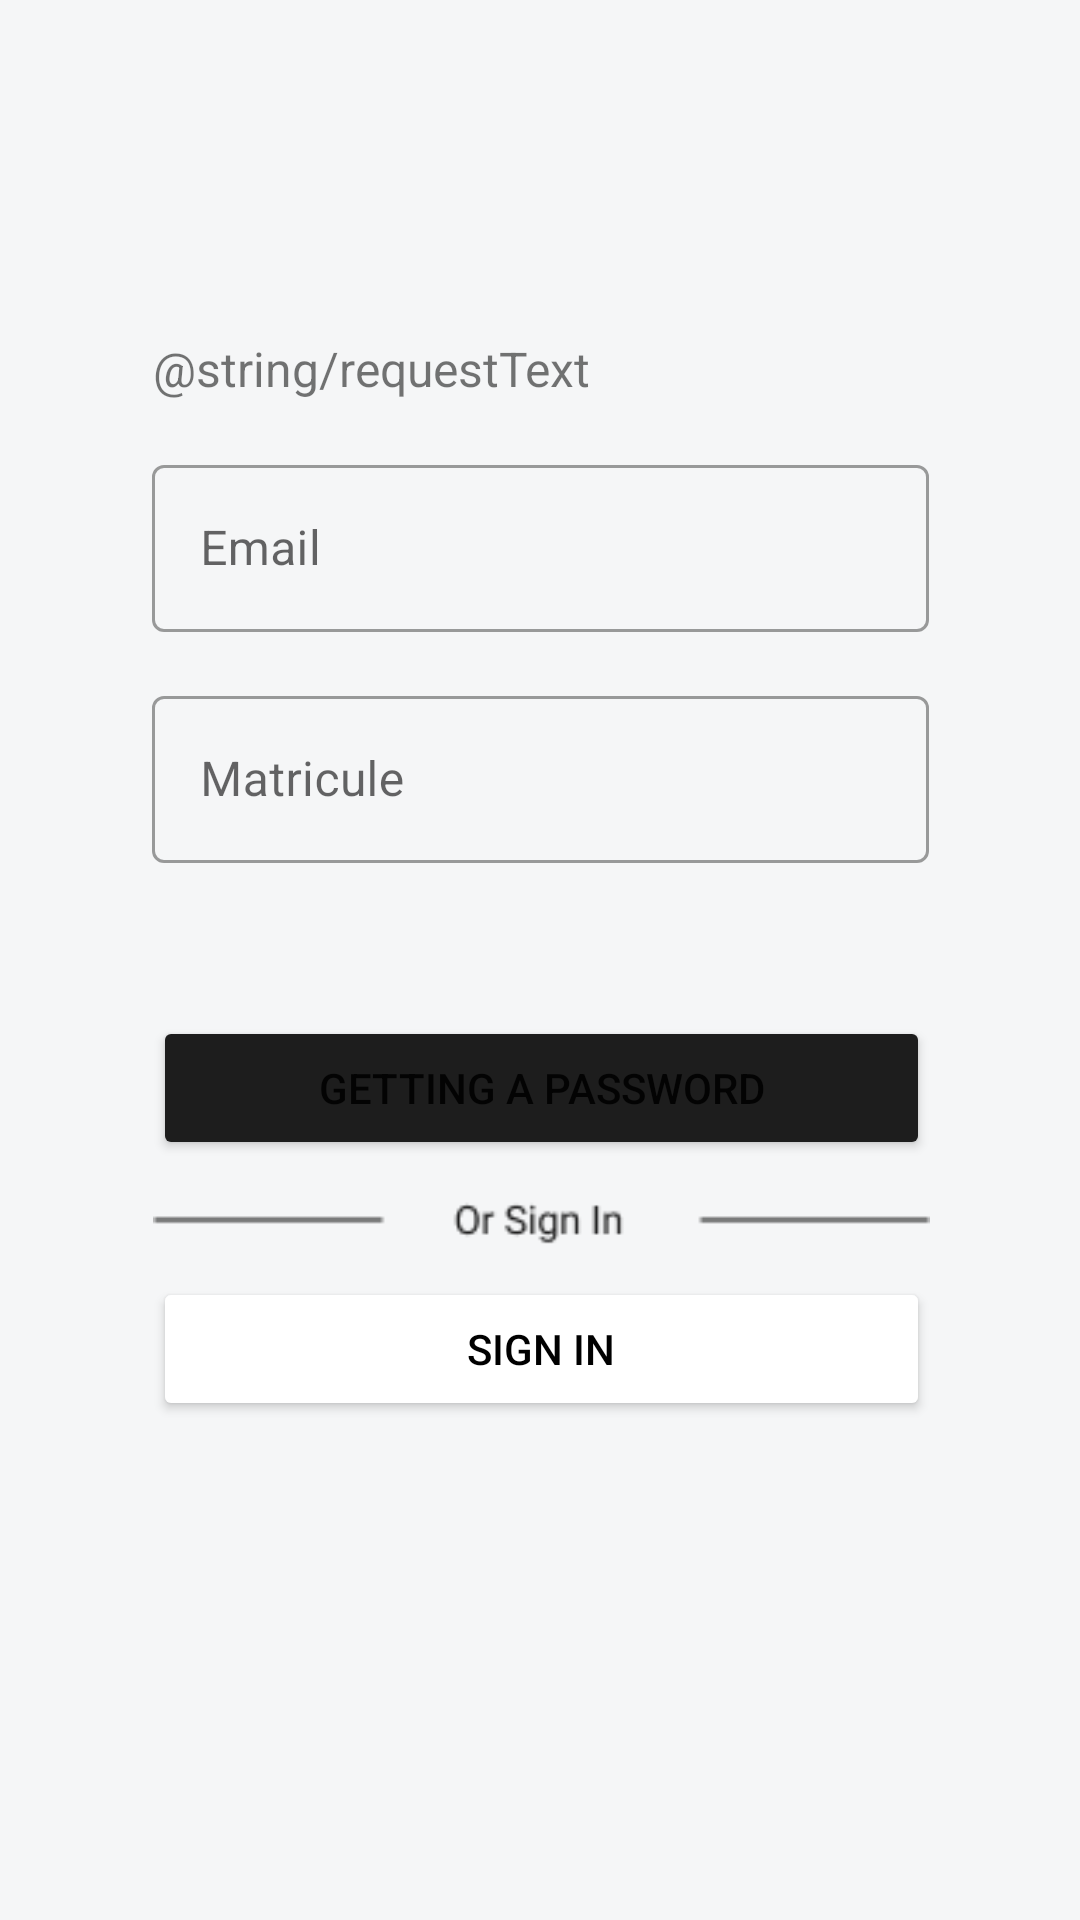

Reconstruct the res/layout file that produces this screen, plus the resources it refers to.
<!-- AndroidManifest.xml: application theme Theme.Stud_e -->
<!-- res/layout/activity_request.xml -->
<?xml version="1.0" encoding="utf-8"?>
<androidx.constraintlayout.widget.ConstraintLayout
    xmlns:android="http://schemas.android.com/apk/res/android"
    xmlns:tools="http://schemas.android.com/tools"
    xmlns:app="http://schemas.android.com/apk/res-auto"
    android:layout_width="match_parent"
    android:layout_height="match_parent"
    android:background="@color/whitegray"
    tools:context=".ui.RequestActivity">


    <com.google.android.material.textfield.TextInputLayout
        android:id="@+id/emailInput"
        style="@style/Widget.MaterialComponents.TextInputLayout.OutlinedBox"
        android:layout_width="259dp"
        android:layout_height="wrap_content"
        android:layout_marginTop="16dp"
        app:layout_constraintEnd_toEndOf="parent"
        app:layout_constraintStart_toStartOf="parent"
        app:layout_constraintTop_toBottomOf="@+id/textView10">
        >


        <com.google.android.material.textfield.TextInputEditText
            android:layout_width="match_parent"
            android:layout_height="wrap_content"
            android:hint="Email" />
    </com.google.android.material.textfield.TextInputLayout>

    <com.google.android.material.textfield.TextInputLayout
        android:id="@+id/matriculeInput"
        style="@style/Widget.MaterialComponents.TextInputLayout.OutlinedBox"
        android:layout_width="259dp"
        android:layout_height="wrap_content"
        android:layout_marginTop="16dp"
        app:layout_constraintEnd_toEndOf="parent"
        app:layout_constraintStart_toStartOf="parent"
        app:layout_constraintTop_toBottomOf="@+id/emailInput">
        >


        <com.google.android.material.textfield.TextInputEditText
            android:layout_width="match_parent"
            android:layout_height="wrap_content"
            android:hint="Matricule" />
    </com.google.android.material.textfield.TextInputLayout>

    <Button
        android:id="@+id/createPasswordButton"
        android:layout_width="259dp"
        android:layout_height="wrap_content"
        android:layout_marginTop="8dp"
        android:backgroundTint="@color/white"
        android:text="Sign In"

        android:textColor="@color/black"
        app:layout_constraintEnd_toEndOf="parent"
        app:layout_constraintHorizontal_bias="0.504"
        app:layout_constraintStart_toStartOf="parent"
        app:layout_constraintTop_toBottomOf="@+id/imageView7" />

    <Button
        android:id="@+id/signInButton"
        android:layout_width="259dp"
        android:layout_height="wrap_content"
        android:layout_marginTop="51dp"
        android:backgroundTint="@color/textSecondary"
        android:text="Getting a password"
        app:layout_constraintEnd_toEndOf="parent"
        app:layout_constraintHorizontal_bias="0.504"
        app:layout_constraintStart_toStartOf="parent"
        app:layout_constraintTop_toBottomOf="@+id/matriculeInput" />

    <ImageView
        android:id="@+id/imageView7"
        android:layout_width="259dp"
        android:layout_height="wrap_content"
        android:layout_marginTop="8dp"
        app:layout_constraintEnd_toEndOf="parent"
        app:layout_constraintHorizontal_bias="0.504"
        app:layout_constraintStart_toStartOf="parent"
        app:layout_constraintTop_toBottomOf="@+id/signInButton"
        app:srcCompat="@drawable/orsignin" />

    <TextView
        android:id="@+id/textView10"
        android:layout_width="259dp"
        android:layout_height="wrap_content"
        android:layout_marginTop="112dp"
        android:text="@string/requestText"
        android:textSize="16dp"
        app:layout_constraintEnd_toEndOf="parent"
        app:layout_constraintHorizontal_bias="0.504"
        app:layout_constraintStart_toStartOf="parent"
        app:layout_constraintTop_toTopOf="parent" />

</androidx.constraintlayout.widget.ConstraintLayout>
<!-- resources referenced by this layout -->
<resources>
  <color name="black">#FF000000</color>
  <color name="textSecondary">#1D1D1D</color>
  <color name="white">#FFFFFFFF</color>
  <color name="whitegray">#F5F6F7</color>
  <!-- drawable orsignin: png bitmap (drawable-v24, 976 bytes) -->
  <style name="Theme.Stud_e" parent="Theme.MaterialComponents.DayNight.DarkActionBar">
          
          <item name="colorPrimary">@color/outlines</item>
          <item name="colorPrimaryVariant">@color/outlinesSecondary</item>
          <item name="colorOnPrimary">@color/white</item>
          
          <item name="colorSecondary">@color/teal_200</item>
          <item name="colorSecondaryVariant">@color/teal_700</item>
          <item name="colorOnSecondary">@color/black</item>
          
          <item name="android:statusBarColor" tools:targetApi="l">?attr/colorPrimaryVariant</item>
          
      </style>
  <color name="outlines">#6C6F72</color>
  <color name="outlinesSecondary">#505253</color>
  <color name="teal_200">#FF03DAC5</color>
  <color name="teal_700">#FF018786</color>
</resources>
